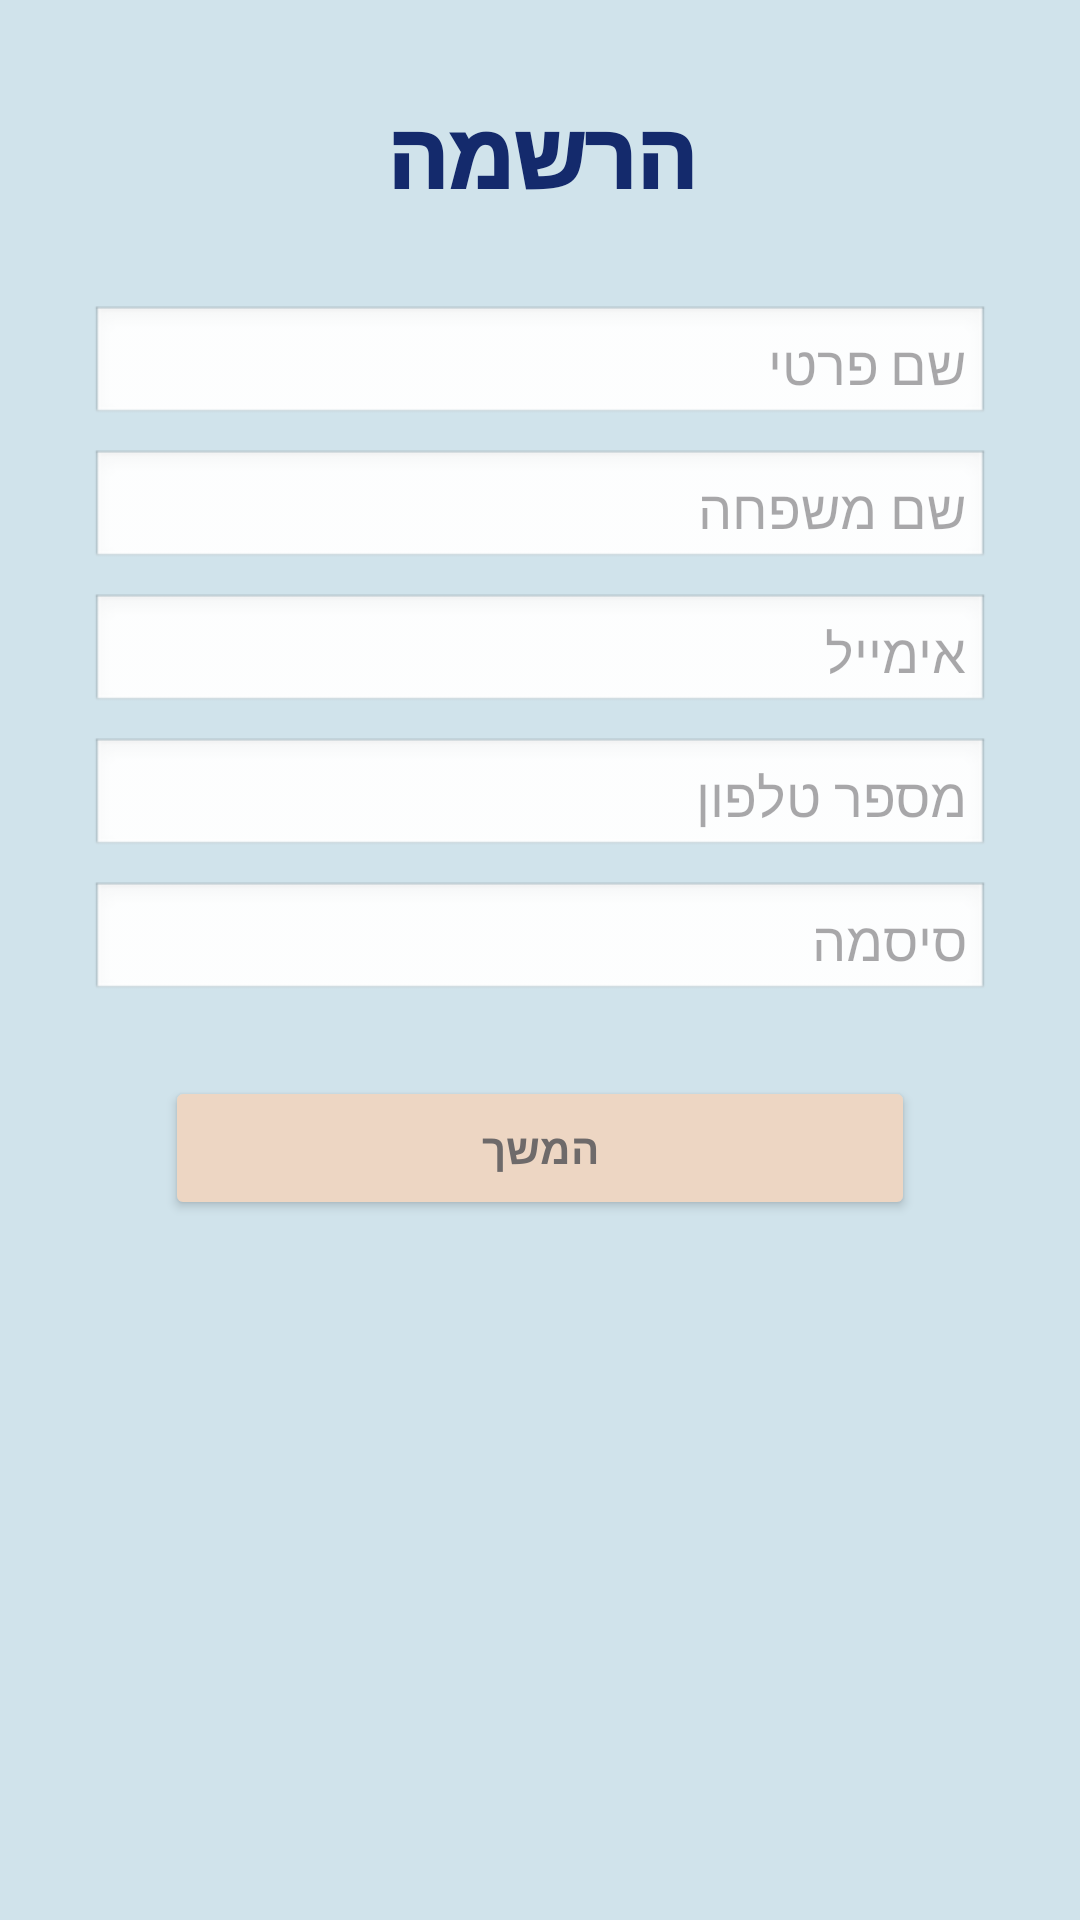

Here is an Android app screen rendered from its layout file. Give the layout XML and the strings, colors and styles it references.
<!-- AndroidManifest.xml: application theme Theme.Assistli -->
<!-- res/layout/firstsignin.xml -->
<LinearLayout xmlns:android="http://schemas.android.com/apk/res/android"
    xmlns:app="http://schemas.android.com/apk/res-auto"
    xmlns:tools="http://schemas.android.com/tools"
    android:id="@+id/main"
    android:layout_width="match_parent"
    android:layout_height="match_parent"
    tools:context=".FirstSignin"
    android:orientation="vertical"
    android:layout_gravity="center"
    android:background="#D0E3EB"
    android:padding="16dp">

    <TextView
        android:layout_width="wrap_content"
        android:layout_height="wrap_content"
        android:layout_gravity="center"
        android:layout_marginTop="15dp"
        android:fontFamily="sans-serif-black"
        android:paddingBottom="15dp"
        android:text="הרשמה"
        android:textColor="#142A6C"
        android:textSize="30sp" />

    <EditText
        android:id="@+id/editUsername"
        android:layout_width="300dp"
        android:layout_height="40dp"
        android:layout_marginTop="15dp"
        android:layout_gravity="center"
        android:hint="שם פרטי"
        android:padding="8dp"
        android:textColor="#B87C4C"
        android:background="@android:drawable/edit_text" />

    <EditText
        android:id="@+id/editSurname"
        android:layout_width="300dp"
        android:layout_gravity="center"
        android:layout_height="40dp"
        android:layout_marginTop="8dp"
        android:hint="שם משפחה"
        android:padding="8dp"
        android:textColor="#B87C4C"
        android:background="@android:drawable/edit_text" />

    <EditText
        android:id="@+id/editEmail"
        android:layout_width="300dp"
        android:layout_gravity="center"
        android:layout_height="40dp"
        android:hint="אימייל"
        android:textColor="#B87C4C"
        android:padding="8dp"
        android:layout_marginTop="8dp"
        android:background="@android:drawable/edit_text" />

    <EditText
        android:id="@+id/editPhoneNum"
        android:layout_width="300dp"
        android:layout_gravity="center"
        android:layout_height="40dp"
        android:hint="מספר טלפון"
        android:textColor="#B87C4C"
        android:padding="8dp"
        android:layout_marginTop="8dp"
        android:background="@android:drawable/edit_text" />

    <EditText
        android:id="@+id/editPassword"
        android:layout_width="300dp"
        android:layout_height="40dp"
        android:layout_gravity="center"
        android:hint="סיסמה"
        android:padding="8dp"
        android:layout_marginTop="8dp"
        android:textColor="#B87C4C"
        android:background="@android:drawable/edit_text" />

    <Button
        android:id="@+id/btnContinue"
        android:layout_width="250dp"
        android:layout_height="wrap_content"
        android:backgroundTint="#EDD6C3"
        android:layout_gravity="center"
        android:layout_marginTop="25dp"
        android:layout_marginBottom="20dp"
        android:fontFamily="sans-serif-light"
        android:padding="12dp"
        android:text="המשך"
        android:textStyle="bold"
        android:textColor="#6E6A6A"/>

    <TextView
        android:id="@+id/tvMessage"
        android:layout_width="330dp"
        android:layout_height="40dp"
        android:layout_gravity="center"
        android:backgroundTint="#D0E3EB"
        android:padding="8dp"
        android:textStyle="bold"
        android:textColor="#142A6C"/>

</LinearLayout>
<!-- resources referenced by this layout -->
<resources>
  <style name="Theme.Assistli" parent="Base.Theme.Assistli" />
  <style name="Base.Theme.Assistli" parent="Theme.Material3.DayNight.NoActionBar">
          
          
      </style>
</resources>
